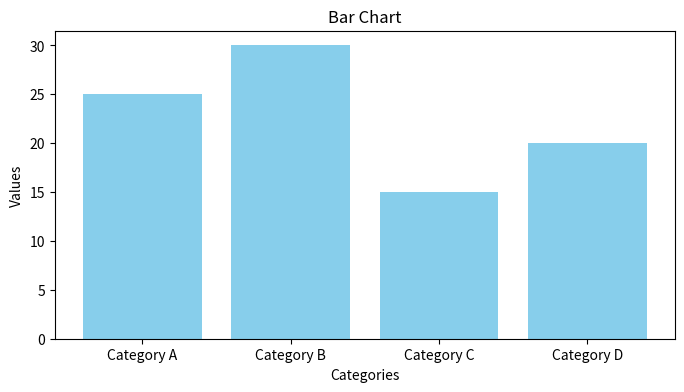
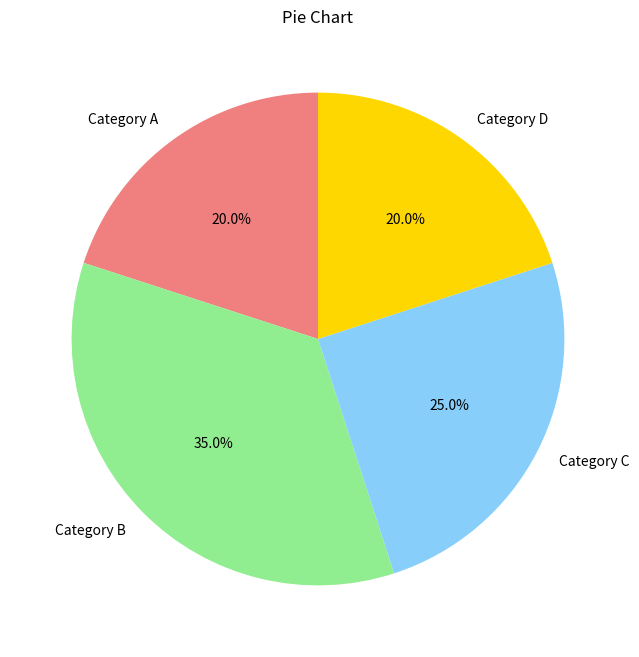
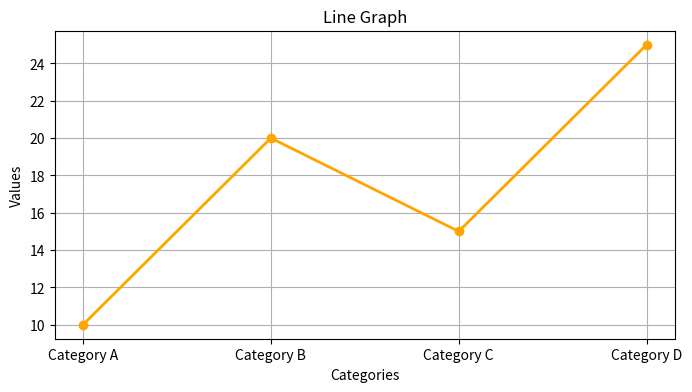

These figures' Python source, in order:
import matplotlib.pyplot as plt
import numpy as np

# Generate some sample data
categories = ['Category A', 'Category B', 'Category C', 'Category D']
values_bar = [25, 30, 15, 20]
values_pie = [20, 35, 25, 20]
values_line = np.array([10, 20, 15, 25])

# Bar chart
plt.figure(figsize=(8, 4))
plt.bar(categories, values_bar, color='skyblue')
plt.title('Bar Chart')
plt.xlabel('Categories')
plt.ylabel('Values')
plt.show()

# Pie chart
plt.figure(figsize=(8, 8))
plt.pie(values_pie, labels=categories, autopct='%1.1f%%', startangle=90, colors=['lightcoral', 'lightgreen', 'lightskyblue', 'gold'])
plt.title('Pie Chart')
plt.show()

# Line graph
plt.figure(figsize=(8, 4))
plt.plot(categories, values_line, marker='o', color='orange', linestyle='-', linewidth=2)
plt.title('Line Graph')
plt.xlabel('Categories')
plt.ylabel('Values')
plt.grid(True)
plt.show()
